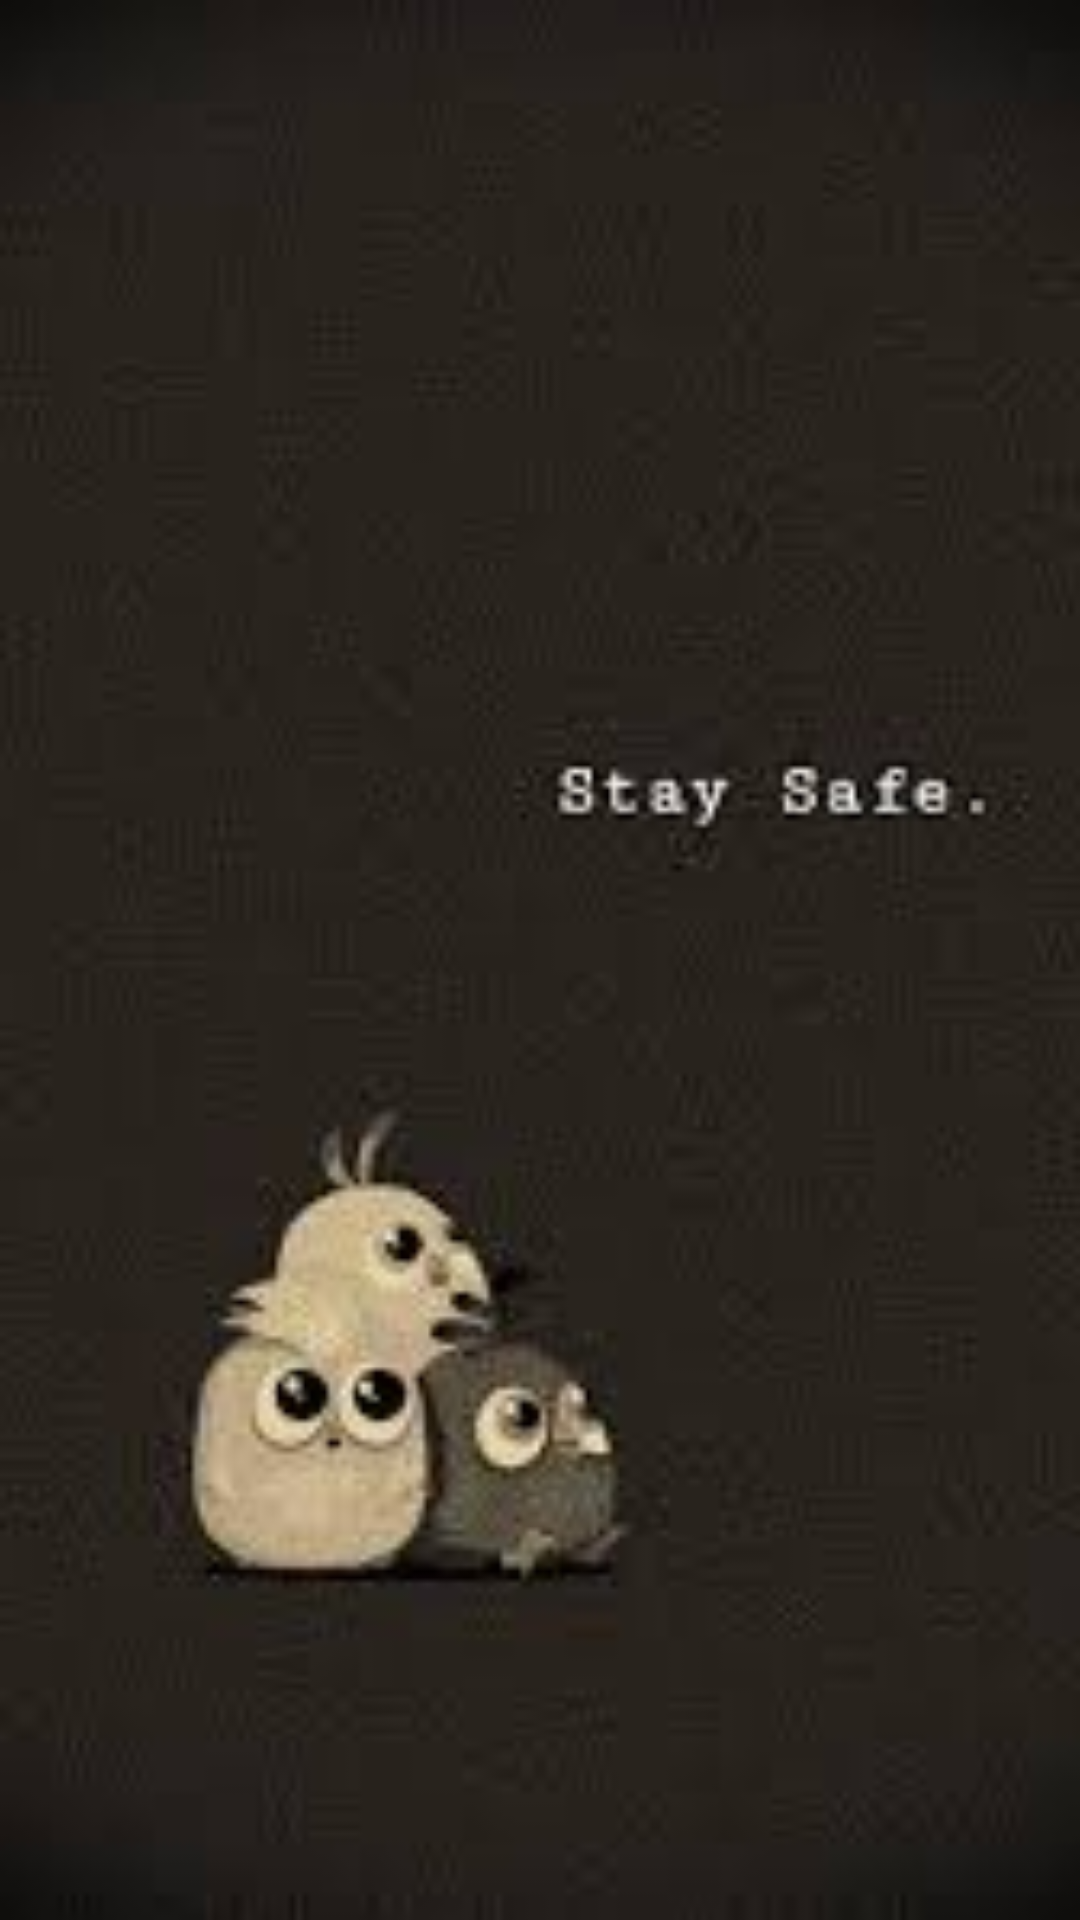

Write the Android layout XML for this screen, with the resource values it uses.
<!-- AndroidManifest.xml: application theme Theme.StaySafe -->
<!-- res/layout/activity_splash.xml -->
<?xml version="1.0" encoding="utf-8"?>
<androidx.constraintlayout.widget.ConstraintLayout xmlns:android="http://schemas.android.com/apk/res/android"
    xmlns:app="http://schemas.android.com/apk/res-auto"
    xmlns:tools="http://schemas.android.com/tools"
    android:layout_width="match_parent"
    android:layout_height="match_parent"
    tools:context=".ui.splash"
    android:background="@drawable/splas">

</androidx.constraintlayout.widget.ConstraintLayout>
<!-- resources referenced by this layout -->
<resources>
  <!-- drawable splas: jpg bitmap (drawable-v24, 3353 bytes) -->
  <style name="Theme.StaySafe" parent="Theme.MaterialComponents.DayNight.DarkActionBar">
          
          <item name="colorPrimary">@color/purple_500</item>
          <item name="colorPrimaryVariant">@color/purple_700</item>
          <item name="colorOnPrimary">@color/white</item>
          
          <item name="colorSecondary">@color/teal_200</item>
          <item name="colorSecondaryVariant">@color/teal_700</item>
          <item name="colorOnSecondary">@color/black</item>
          
          <item name="android:statusBarColor" tools:targetApi="l">?attr/colorPrimaryVariant</item>
          
      </style>
  <!-- not gathered from this repository: default colours our renderer supplied (Android Studio template values) -->
  <color name="purple_500">#FF6200EE</color>
  <color name="purple_700">#FF3700B3</color>
  <color name="teal_200">#FF03DAC5</color>
  <color name="teal_700">#FF018786</color>
  <color name="black">#FF000000</color>
  <color name="white">#FFFFFFFF</color>
</resources>
